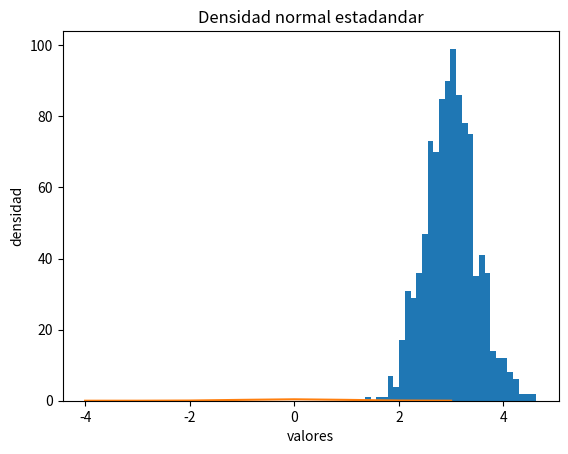

The matplotlib source for this figure:
import numpy as np

mu = 3
sigma = 0.5 
n=1000
vals = np.random.normal(loc=mu, scale=sigma, size=n)
print(vals)

import pandas as pd

df = pd.DataFrame(vals)
print(df.describe())

import matplotlib.pyplot as plt
count, bins, ignored = plt.hist(x=vals, bins=30)
plt.title('Histograma de tiempos de servicio')
plt.xlabel('Tiempos de servicio')
plt.ylabel('Frecuencia')
plt.show()

print(bins)
print(count)

from scipy.stats import norm
import numpy as np
import matplotlib.pyplot as plt

#Normal (mu=0, sigma=1)
x=np.arange(-4,4-0.001)
plt.plot(x, norm.pdf(x))
plt.title("Densidad normal estadandar")
plt.xlabel("valores")
plt.ylabel("densidad")
plt.show()